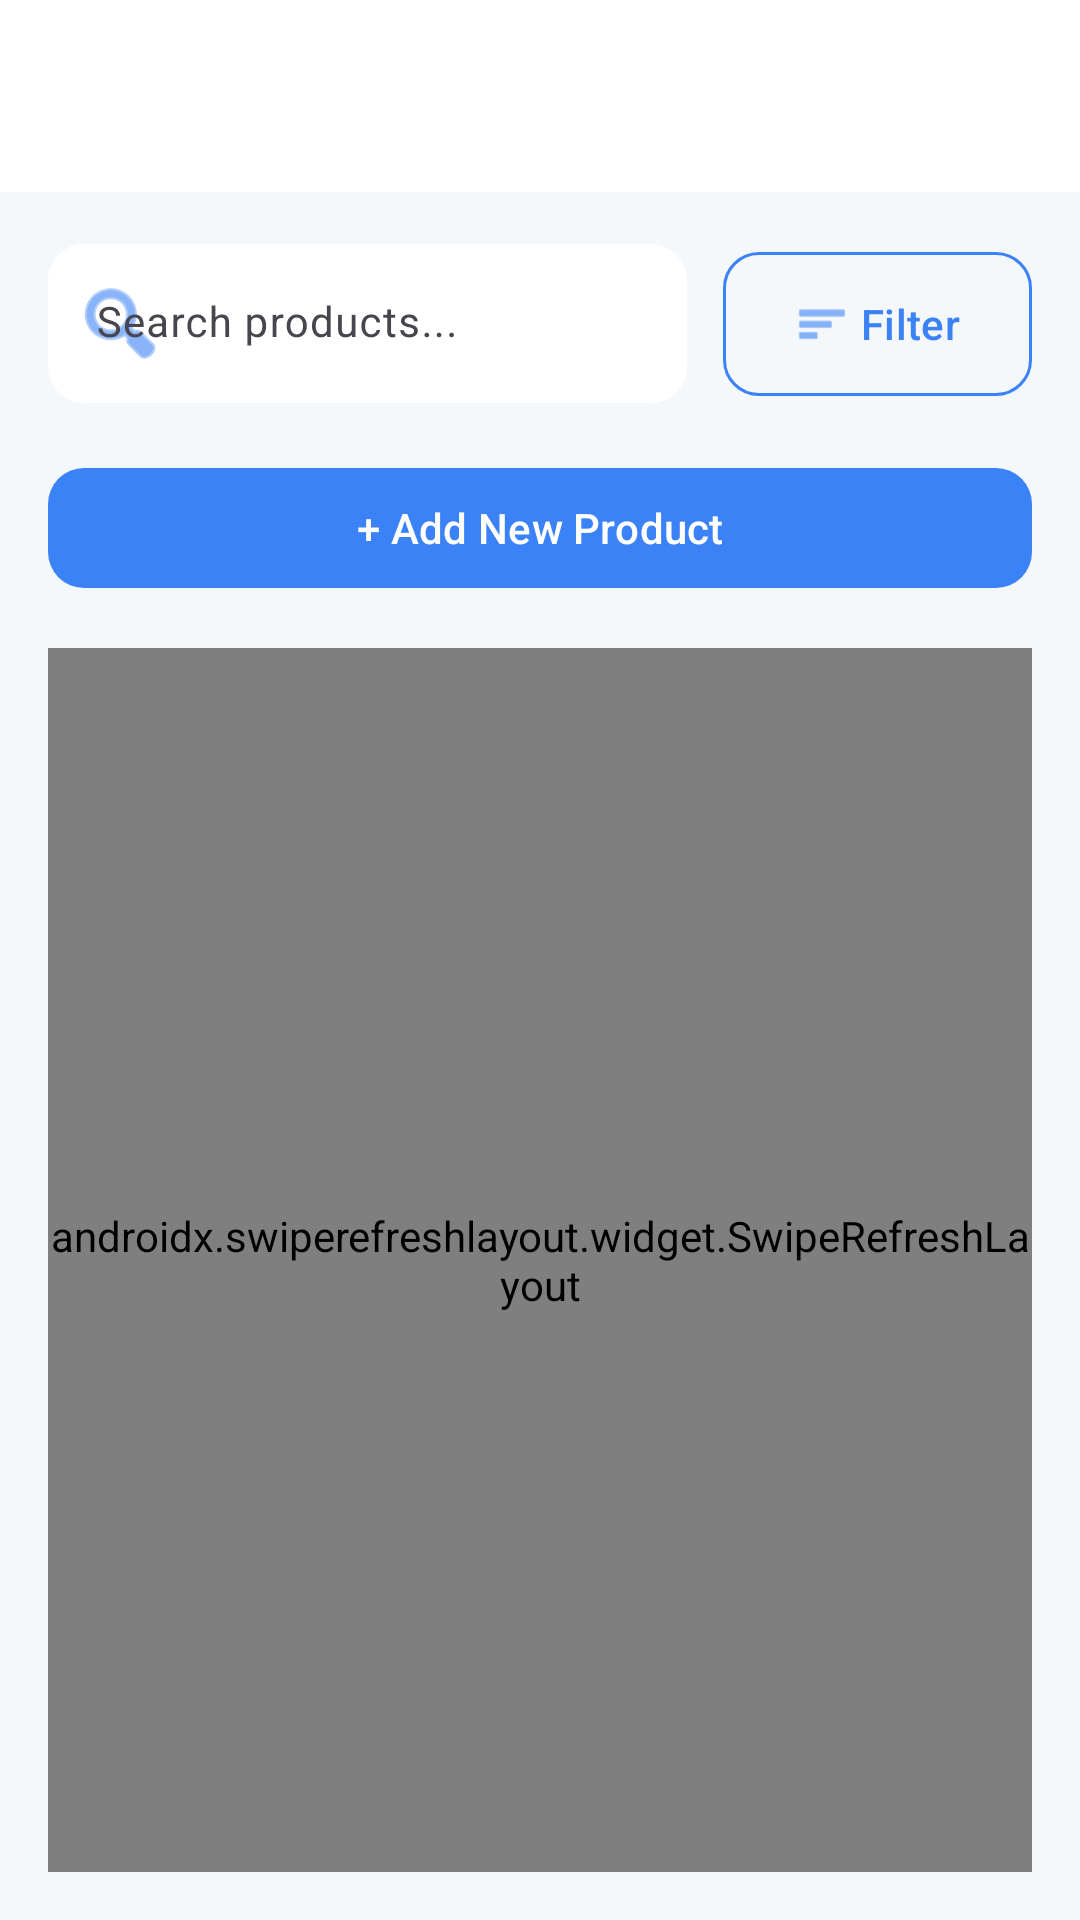

Android layout source for this screen:
<!-- AndroidManifest.xml: activity theme Theme.PRM392_FinalProject -->
<!-- res/layout/activity_manage_products.xml -->
<?xml version="1.0" encoding="utf-8"?>
<androidx.coordinatorlayout.widget.CoordinatorLayout xmlns:android="http://schemas.android.com/apk/res/android"
    xmlns:app="http://schemas.android.com/apk/res-auto"
    xmlns:tools="http://schemas.android.com/tools"
    android:layout_width="match_parent"
    android:layout_height="match_parent"
    android:fitsSystemWindows="true"
    android:background="#F5F8FA"
    tools:context=".activities.ManageProductsActivity">

    <com.google.android.material.appbar.AppBarLayout
        android:layout_width="match_parent"
        android:layout_height="wrap_content"
        app:elevation="0dp">

        <androidx.appcompat.widget.Toolbar
            android:id="@+id/toolbar"
            android:layout_width="match_parent"
            android:layout_height="?attr/actionBarSize"
            android:background="@android:color/white"
            app:titleTextColor="#1A1A1A" />

    </com.google.android.material.appbar.AppBarLayout>

    <LinearLayout
        android:layout_width="match_parent"
        android:layout_height="match_parent"
        android:orientation="vertical"
        android:padding="16dp"
        app:layout_behavior="@string/appbar_scrolling_view_behavior">

        
        <LinearLayout
            android:layout_width="match_parent"
            android:layout_height="wrap_content"
            android:orientation="horizontal"
            android:layout_marginBottom="16dp"
            android:gravity="center_vertical">

            <com.google.android.material.textfield.TextInputLayout
                android:id="@+id/searchLayout"
                style="@style/Widget.Material3.TextInputLayout.FilledBox"
                android:layout_width="0dp"
                android:layout_height="wrap_content"
                android:layout_weight="1"
                android:layout_marginEnd="12dp"
                android:hint="Search products..."
                app:boxBackgroundColor="@android:color/white"
                app:boxCornerRadiusTopStart="12dp"
                app:boxCornerRadiusTopEnd="12dp"
                app:boxCornerRadiusBottomStart="12dp"
                app:boxCornerRadiusBottomEnd="12dp"
                app:boxStrokeWidth="0dp"
                app:boxStrokeWidthFocused="0dp"
                app:hintTextColor="@color/text_secondary"
                app:startIconDrawable="@android:drawable/ic_menu_search"
                app:startIconTint="@color/primary">

                <com.google.android.material.textfield.TextInputEditText
                    android:id="@+id/etSearch"
                    android:layout_width="match_parent"
                    android:layout_height="wrap_content"
                    android:inputType="text"
                    android:maxLines="1"
                    android:textColor="@color/text_primary"
                    android:textSize="14sp" />

            </com.google.android.material.textfield.TextInputLayout>

            <com.google.android.material.button.MaterialButton
                android:id="@+id/btnFilter"
                style="@style/Widget.Material3.Button.OutlinedButton"
                android:layout_width="wrap_content"
                android:layout_height="56dp"
                android:text="Filter"
                android:textSize="14sp"
                app:strokeColor="@color/primary"
                app:iconTint="@color/primary"
                android:textColor="@color/primary"
                app:cornerRadius="12dp"
                app:icon="@android:drawable/ic_menu_sort_by_size" />

        </LinearLayout>

        
        <com.google.android.material.button.MaterialButton
            android:id="@+id/btnAddProduct"
            android:layout_width="match_parent"
            android:layout_height="wrap_content"
            android:layout_marginBottom="16dp"
            android:text="+ Add New Product"
            android:textAllCaps="false"
            app:backgroundTint="@color/primary"
            app:cornerRadius="12dp" />

        
        <androidx.swiperefreshlayout.widget.SwipeRefreshLayout
            android:id="@+id/swipeRefresh"
            android:layout_width="match_parent"
            android:layout_height="0dp"
            android:layout_weight="1">

            <androidx.recyclerview.widget.RecyclerView
                android:id="@+id/recyclerViewProducts"
                android:layout_width="match_parent"
                android:layout_height="match_parent"
                tools:listitem="@layout/item_product_manage" />

        </androidx.swiperefreshlayout.widget.SwipeRefreshLayout>

        
        <LinearLayout
            android:id="@+id/paginationLayout"
            android:layout_width="match_parent"
            android:layout_height="wrap_content"
            android:orientation="horizontal"
            android:gravity="center"
            android:padding="16dp"
            android:visibility="gone">

            <com.google.android.material.button.MaterialButton
                android:id="@+id/btnPrevious"
                style="@style/Widget.Material3.Button.OutlinedButton"
                android:layout_width="wrap_content"
                android:layout_height="wrap_content"
                android:text="Previous"
                android:enabled="false"
                app:cornerRadius="8dp"
                app:strokeColor="@color/primary"
                android:textColor="@color/primary" />

            <TextView
                android:id="@+id/tvPageInfo"
                android:layout_width="wrap_content"
                android:layout_height="wrap_content"
                android:layout_marginStart="16dp"
                android:layout_marginEnd="16dp"
                android:textSize="14sp"
                android:textColor="@color/text_primary"
                android:text="Page 1 of 1" />

            <com.google.android.material.button.MaterialButton
                android:id="@+id/btnNext"
                style="@style/Widget.Material3.Button.OutlinedButton"
                android:layout_width="wrap_content"
                android:layout_height="wrap_content"
                android:text="Next"
                android:enabled="false"
                app:cornerRadius="8dp"
                app:strokeColor="@color/primary"
                android:textColor="@color/primary" />

        </LinearLayout>

    </LinearLayout>

    
    <ProgressBar
        android:id="@+id/progressBar"
        android:layout_width="wrap_content"
        android:layout_height="wrap_content"
        android:layout_gravity="center"
        android:visibility="gone" />

</androidx.coordinatorlayout.widget.CoordinatorLayout>
<!-- res/layout/item_product_manage.xml (included above) -->
<?xml version="1.0" encoding="utf-8"?>
<com.google.android.material.card.MaterialCardView xmlns:android="http://schemas.android.com/apk/res/android"
    xmlns:app="http://schemas.android.com/apk/res-auto"
    xmlns:tools="http://schemas.android.com/tools"
    android:layout_width="match_parent"
    android:layout_height="wrap_content"
    android:layout_marginBottom="12dp"
    app:cardCornerRadius="12dp"
    app:strokeWidth="0dp"
    android:backgroundTint="@android:color/white">

    <LinearLayout
        android:layout_width="match_parent"
        android:layout_height="wrap_content"
        android:orientation="horizontal"
        android:padding="16dp">

        
        <ImageView
            android:id="@+id/ivProductImage"
            android:layout_width="64dp"
            android:layout_height="64dp"
            android:scaleType="centerCrop"
            android:background="@color/background_light"
            app:cornerRadius="8dp"
            tools:src="@drawable/ic_category" />

        
        <LinearLayout
            android:layout_width="0dp"
            android:layout_height="wrap_content"
            android:layout_weight="1"
            android:layout_marginStart="12dp"
            android:orientation="vertical">

            <TextView
                android:id="@+id/tvProductName"
                android:layout_width="wrap_content"
                android:layout_height="wrap_content"
                android:textSize="16sp"
                android:textStyle="bold"
                android:textColor="@color/text_primary"
                android:maxLines="2"
                android:ellipsize="end"
                tools:text="Classic Cotton T-Shirt" />

            <TextView
                android:id="@+id/tvCategoryName"
                android:layout_width="wrap_content"
                android:layout_height="wrap_content"
                android:layout_marginTop="4dp"
                android:textSize="12sp"
                android:textColor="@color/text_secondary"
                tools:text="Category: Men T-Shirts" />

            <TextView
                android:id="@+id/tvPrice"
                android:layout_width="wrap_content"
                android:layout_height="wrap_content"
                android:layout_marginTop="4dp"
                android:textSize="14sp"
                android:textStyle="bold"
                android:textColor="@color/primary"
                tools:text="299,000đ" />

            <TextView
                android:id="@+id/tvVariantsCount"
                android:layout_width="wrap_content"
                android:layout_height="wrap_content"
                android:layout_marginTop="4dp"
                android:textSize="12sp"
                android:textColor="@color/text_secondary"
                tools:text="13 variants • Stock: 510" />

        </LinearLayout>

        
        <ImageView
            android:id="@+id/btnEdit"
            android:layout_width="40dp"
            android:layout_height="40dp"
            android:layout_gravity="center_vertical"
            android:padding="8dp"
            android:src="@drawable/ic_arrow_right"
            android:background="?attr/selectableItemBackgroundBorderless"
            app:tint="@color/primary" />

    </LinearLayout>

</com.google.android.material.card.MaterialCardView>
<!-- resources referenced by this layout -->
<resources>
  <color name="background_light">#F5F8FA</color>
  <color name="primary">#3B82F6</color>
  <color name="text_primary">#1A1A1A</color>
  <color name="text_secondary">#8E8E93</color>
  <style name="Theme.PRM392_FinalProject" parent="Base.Theme.PRM392_FinalProject" />
  <style name="Base.Theme.PRM392_FinalProject" parent="Theme.Material3.DayNight.NoActionBar">
          
          
      </style>
</resources>
